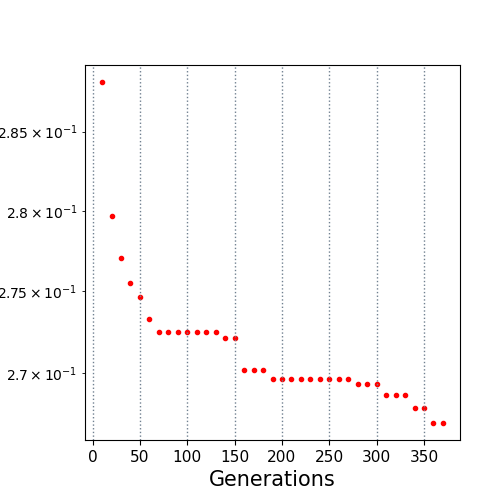

Values plotted in this chart, from the file beside it:
10.0, 0.28818
20.0, 0.2796
30.0, 0.2771
40.0, 0.2755
50.0, 0.2747
60.0, 0.2733
70.0, 0.2725
80.0, 0.2725
90.0, 0.2725
100.0, 0.2725
110.0, 0.2725
120.0, 0.2725
130.0, 0.2725
140.0, 0.2721
150.0, 0.2721
160.0, 0.2702
170.0, 0.2702
180.0, 0.2702
190.0, 0.2697
200.0, 0.2697
210.0, 0.2697
220.0, 0.2697
230.0, 0.2697
240.0, 0.2697
250.0, 0.2697
260.0, 0.2697
270.0, 0.2697
280.0, 0.2694
290.0, 0.2694
300.0, 0.2694
310.0, 0.2687
320.0, 0.2687
330.0, 0.2687
340.0, 0.2679
350.0, 0.2679
360.0, 0.267
370.0, 0.267
